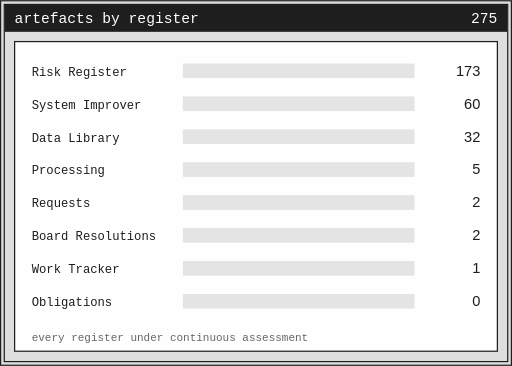
t = 0.00 s
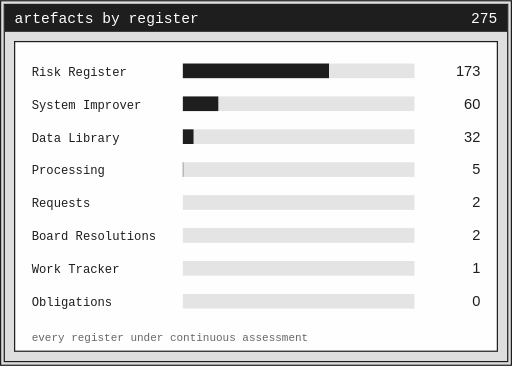
t = 1.38 s
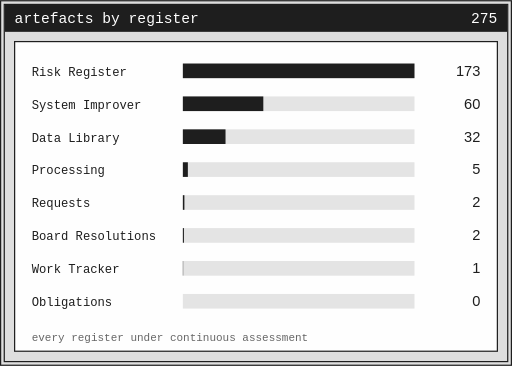
t = 2.66 s
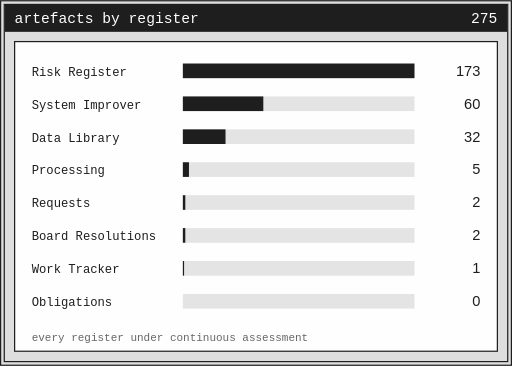
t = 3.92 s
t = 5.36 s: frame unchanged from t = 3.92 s, image omitted
t = 6.16 s: frame unchanged from t = 3.92 s, image omitted

The animated SVG that drew these frames (rendered in a browser with its animation timeline set to each time). Animation: 7 SMIL elements (animate=7); one cycle of 8.00 s, repeats indefinitely.

<svg xmlns="http://www.w3.org/2000/svg" width="420" height="300" viewBox="0 0 420 300" font-family="Menlo, ui-monospace, monospace">
<rect x=".5" y=".5" width="419" height="299" fill="#DEDEDE" stroke="#1E1E1E"/>
<rect x="3.5" y="3.5" width="413" height="293" fill="none" stroke="#1E1E1E"/>
<rect x="4" y="4" width="412" height="22" fill="#1E1E1E"/>
<text x="12" y="19" font-size="12" fill="#FEFEFE" text-anchor="start">artefacts by register</text>
<text x="408" y="19" font-size="12" fill="#FEFEFE" text-anchor="end">275</text>
<rect x="12" y="34" width="396" height="254" fill="#FEFEFE" stroke="#1E1E1E"/>
<text x="26" y="62" font-size="10" fill="#1E1E1E" text-anchor="start">Risk Register</text>
<rect x="150" y="52" width="190" height="12" fill="#E4E4E4"/>
<rect x="150" y="52" width="190" height="12" fill="#1E1E1E"><animate attributeName="width" values="0;0;190;190;0" keyTimes="0;0.04;0.25;.93;1" dur="8s" repeatCount="indefinite"/></rect>
<text x="394" y="62" font-size="12" fill="#1E1E1E" text-anchor="end" font-family="Helvetica, Arial, sans-serif" font-weight="500">173</text>
<text x="26" y="89" font-size="10" fill="#1E1E1E" text-anchor="start">System Improver</text>
<rect x="150" y="79" width="190" height="12" fill="#E4E4E4"/>
<rect x="150" y="79" width="66" height="12" fill="#1E1E1E"><animate attributeName="width" values="0;0;66;66;0" keyTimes="0;0.08;0.29;.93;1" dur="8s" repeatCount="indefinite"/></rect>
<text x="394" y="89" font-size="12" fill="#1E1E1E" text-anchor="end" font-family="Helvetica, Arial, sans-serif" font-weight="500">60</text>
<text x="26" y="116" font-size="10" fill="#1E1E1E" text-anchor="start">Data Library</text>
<rect x="150" y="106" width="190" height="12" fill="#E4E4E4"/>
<rect x="150" y="106" width="35" height="12" fill="#1E1E1E"><animate attributeName="width" values="0;0;35;35;0" keyTimes="0;0.12;0.33;.93;1" dur="8s" repeatCount="indefinite"/></rect>
<text x="394" y="116" font-size="12" fill="#1E1E1E" text-anchor="end" font-family="Helvetica, Arial, sans-serif" font-weight="500">32</text>
<text x="26" y="143" font-size="10" fill="#1E1E1E" text-anchor="start">Processing</text>
<rect x="150" y="133" width="190" height="12" fill="#E4E4E4"/>
<rect x="150" y="133" width="5" height="12" fill="#1E1E1E"><animate attributeName="width" values="0;0;5;5;0" keyTimes="0;0.16;0.37;.93;1" dur="8s" repeatCount="indefinite"/></rect>
<text x="394" y="143" font-size="12" fill="#1E1E1E" text-anchor="end" font-family="Helvetica, Arial, sans-serif" font-weight="500">5</text>
<text x="26" y="170" font-size="10" fill="#1E1E1E" text-anchor="start">Requests</text>
<rect x="150" y="160" width="190" height="12" fill="#E4E4E4"/>
<rect x="150" y="160" width="2" height="12" fill="#1E1E1E"><animate attributeName="width" values="0;0;2;2;0" keyTimes="0;0.20;0.41;.93;1" dur="8s" repeatCount="indefinite"/></rect>
<text x="394" y="170" font-size="12" fill="#1E1E1E" text-anchor="end" font-family="Helvetica, Arial, sans-serif" font-weight="500">2</text>
<text x="26" y="197" font-size="10" fill="#1E1E1E" text-anchor="start">Board Resolutions</text>
<rect x="150" y="187" width="190" height="12" fill="#E4E4E4"/>
<rect x="150" y="187" width="2" height="12" fill="#1E1E1E"><animate attributeName="width" values="0;0;2;2;0" keyTimes="0;0.24;0.45;.93;1" dur="8s" repeatCount="indefinite"/></rect>
<text x="394" y="197" font-size="12" fill="#1E1E1E" text-anchor="end" font-family="Helvetica, Arial, sans-serif" font-weight="500">2</text>
<text x="26" y="224" font-size="10" fill="#1E1E1E" text-anchor="start">Work Tracker</text>
<rect x="150" y="214" width="190" height="12" fill="#E4E4E4"/>
<rect x="150" y="214" width="1" height="12" fill="#1E1E1E"><animate attributeName="width" values="0;0;1;1;0" keyTimes="0;0.28;0.49;.93;1" dur="8s" repeatCount="indefinite"/></rect>
<text x="394" y="224" font-size="12" fill="#1E1E1E" text-anchor="end" font-family="Helvetica, Arial, sans-serif" font-weight="500">1</text>
<text x="26" y="251" font-size="10" fill="#1E1E1E" text-anchor="start">Obligations</text>
<rect x="150" y="241" width="190" height="12" fill="#E4E4E4"/>
<text x="394" y="251" font-size="12" fill="#1E1E1E" text-anchor="end" font-family="Helvetica, Arial, sans-serif" font-weight="500">0</text>
<text x="26" y="280" font-size="9" fill="#666666" text-anchor="start">every register under continuous assessment</text>
</svg>
